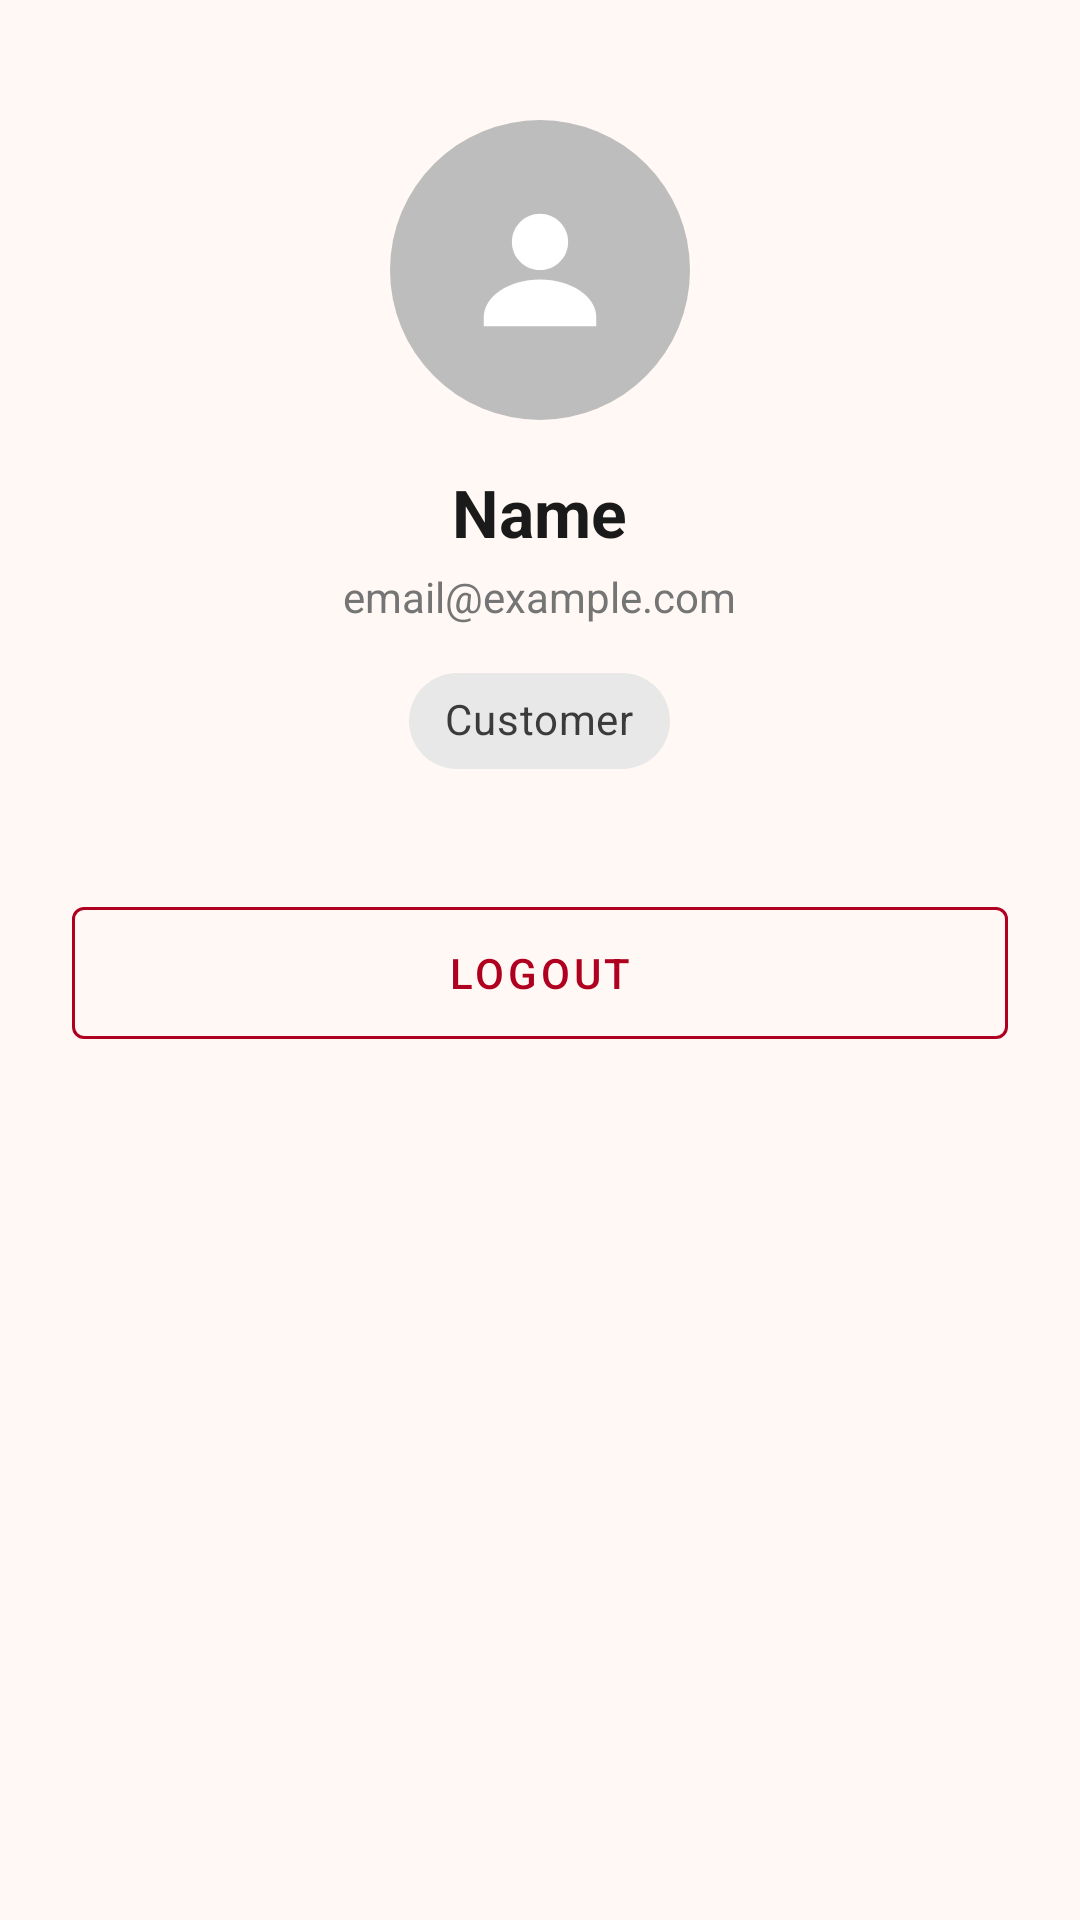

Reconstruct the res/layout file that produces this screen, plus the resources it refers to.
<!-- AndroidManifest.xml: application theme Theme.KaushalyaKarnataka -->
<!-- res/layout/fragment_profile.xml -->
<?xml version="1.0" encoding="utf-8"?>
<ScrollView xmlns:android="http://schemas.android.com/apk/res/android"
    xmlns:app="http://schemas.android.com/apk/res-auto"
    android:layout_width="match_parent"
    android:layout_height="match_parent"
    android:background="@color/background">

    <LinearLayout
        android:layout_width="match_parent"
        android:layout_height="wrap_content"
        android:orientation="vertical"
        android:padding="24dp">

        
        <ImageView
            android:layout_width="100dp"
            android:layout_height="100dp"
            android:layout_gravity="center"
            android:src="@drawable/ic_person_placeholder"
            android:contentDescription="Profile"
            android:layout_marginTop="16dp"
            android:layout_marginBottom="16dp" />

        <TextView
            android:id="@+id/tvName"
            android:layout_width="wrap_content"
            android:layout_height="wrap_content"
            android:layout_gravity="center"
            android:textSize="22sp"
            android:textStyle="bold"
            android:textColor="@color/on_background"
            android:text="Name" />

        <TextView
            android:id="@+id/tvEmail"
            android:layout_width="wrap_content"
            android:layout_height="wrap_content"
            android:layout_gravity="center"
            android:textSize="14sp"
            android:textColor="@color/on_surface_variant"
            android:text="email@example.com"
            android:layout_marginTop="4dp" />

        <com.google.android.material.chip.Chip
            android:id="@+id/tvUserType"
            android:layout_width="wrap_content"
            android:layout_height="wrap_content"
            android:layout_gravity="center"
            android:text="Customer"
            android:layout_marginTop="8dp"
            android:layout_marginBottom="32dp" />

        <com.google.android.material.button.MaterialButton
            android:id="@+id/btnViewMyProfile"
            android:layout_width="match_parent"
            android:layout_height="56dp"
            android:text="View My Worker Profile"
            android:layout_marginBottom="16dp"
            android:visibility="gone" />

        <com.google.android.material.button.MaterialButton
            android:id="@+id/btnLogout"
            android:layout_width="match_parent"
            android:layout_height="56dp"
            android:text="Logout"
            style="@style/Widget.MaterialComponents.Button.OutlinedButton"
            app:strokeColor="@color/error"
            android:textColor="@color/error" />

    </LinearLayout>
</ScrollView>
<!-- resources referenced by this layout -->
<resources>
  <color name="background">#FFF8F5</color>
  <color name="error">#B00020</color>
  <color name="on_background">#1A1A1A</color>
  <color name="on_surface_variant">#757575</color>
  <!-- drawable ic_person_placeholder (drawable) -->
  <vector xmlns:android="http://schemas.android.com/apk/res/android"
      android:width="64dp"
      android:height="64dp"
      android:viewportWidth="64"
      android:viewportHeight="64">
      <path android:fillColor="#BDBDBD"
          android:pathData="M32,32m-32,0a32,32 0,1 1,64 0a32,32 0,1 1,-64 0" />
      <path android:fillColor="#FFFFFF"
          android:pathData="M32,20 C28.7,20 26,22.7 26,26 C26,29.3 28.7,32 32,32 C35.3,32 38,29.3 38,26 C38,22.7 35.3,20 32,20Z" />
      <path android:fillColor="#FFFFFF"
          android:pathData="M32,34 C25.4,34 20,37.6 20,42 L20,44 L44,44 L44,42 C44,37.6 38.6,34 32,34Z" />
  </vector>
  <style name="Theme.KaushalyaKarnataka" parent="Theme.MaterialComponents.DayNight.NoActionBar">
          <item name="colorPrimary">@color/primary</item>
          <item name="colorPrimaryVariant">@color/primary_dark</item>
          <item name="colorOnPrimary">@color/on_primary</item>
          <item name="colorSecondary">@color/secondary</item>
          <item name="colorOnSecondary">@color/on_secondary</item>
          <item name="android:colorBackground">@color/background</item>
          <item name="colorSurface">@color/surface</item>
          <item name="colorOnSurface">@color/on_surface</item>
          <item name="colorError">@color/error</item>
          <item name="android:windowBackground">@color/background</item>
          <item name="android:statusBarColor">@color/primary_dark</item>
          <item name="android:navigationBarColor">@color/surface</item>
      </style>
  <color name="primary">#E65100</color>
  <color name="primary_dark">#BF360C</color>
  <color name="on_primary">#FFFFFF</color>
  <color name="secondary">#1565C0</color>
  <color name="on_secondary">#FFFFFF</color>
  <color name="surface">#FFFFFF</color>
  <color name="on_surface">#212121</color>
</resources>
